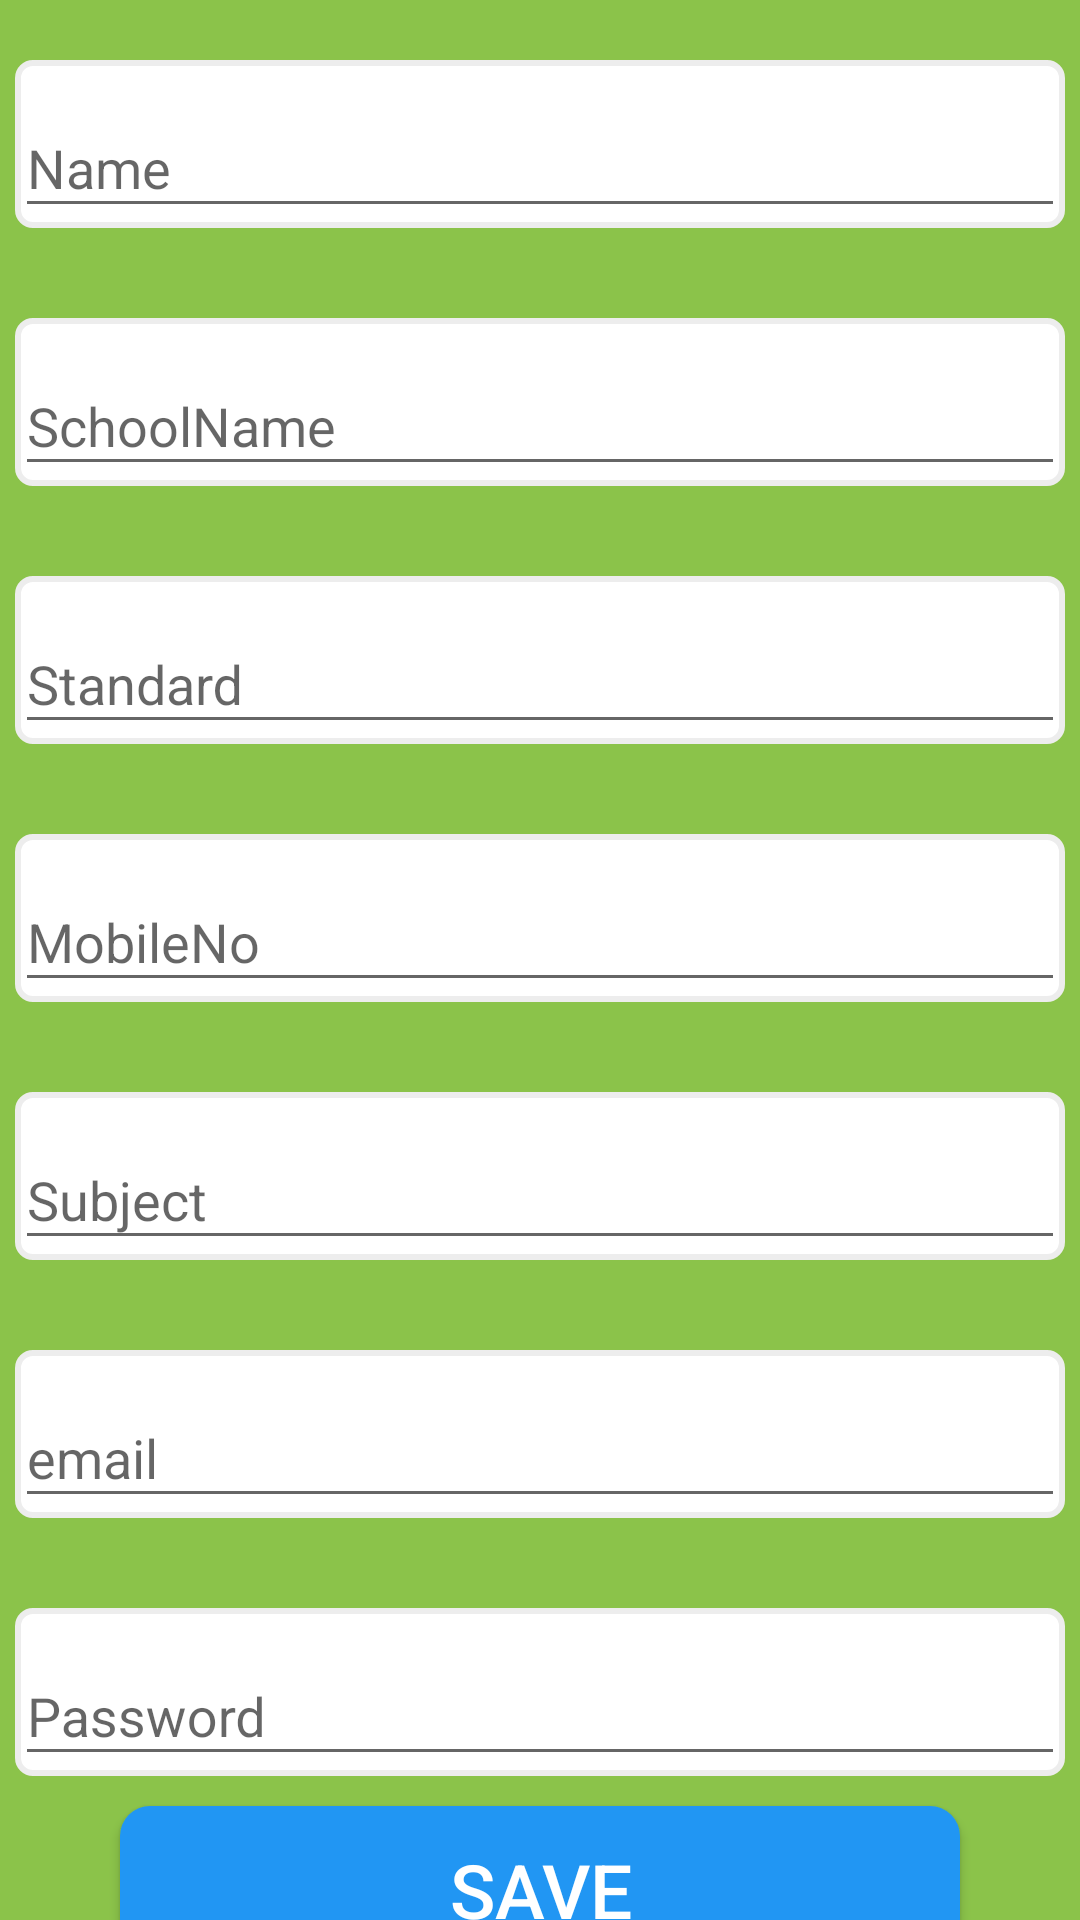

Write the Android layout XML for this screen, with the resource values it uses.
<!-- AndroidManifest.xml: application theme AppTheme -->
<!-- res/layout/profile_data.xml -->
<?xml version="1.0" encoding="utf-8"?>

<LinearLayout
    android:orientation="vertical"
    android:layout_width="match_parent"
    android:layout_height="wrap_content"
    android:id="@+id/ll"
    android:background="@color/primary_color"
    xmlns:android="http://schemas.android.com/apk/res/android"
    xmlns:app="http://schemas.android.com/apk/res-auto"
    tools:showIn="@layout/activity_avatar_toolbar_sample"
    xmlns:tools="http://schemas.android.com/tools">

    <RelativeLayout
        android:layout_width="wrap_content"
        android:layout_height="wrap_content"
        android:padding="5dp"
        android:layout_marginTop="15dp"
        android:layout_marginBottom="5dp"
        >

        <android.support.design.widget.TextInputLayout
            android:layout_width="match_parent"
            android:layout_height="wrap_content"
            android:background="@drawable/rlbackground"
            app:hintTextAppearance="@style/TextAppearence.App.TextInputLayout"
            >

            <EditText
                android:id="@+id/name"
                android:layout_width="match_parent"
                android:layout_height="wrap_content"
                android:inputType="textCapWords"
                android:hint="Name"
                android:textCursorDrawable="@drawable/cursor_color"
                style="@style/EditTextCustomHolo"
                android:focusable="false"
                />

        </android.support.design.widget.TextInputLayout>

    </RelativeLayout>

    <RelativeLayout
        android:layout_width="wrap_content"
        android:layout_height="wrap_content"
        android:padding="5dp"
        android:layout_marginTop="15dp"
        android:layout_marginBottom="5dp"
        >

        <android.support.design.widget.TextInputLayout
            android:layout_width="match_parent"
            android:layout_height="wrap_content"
            android:background="@drawable/rlbackground"
            app:hintTextAppearance="@style/TextAppearence.App.TextInputLayout"

            >

            <EditText
                android:id="@+id/schoolname"
                android:layout_width="match_parent"
                android:layout_height="wrap_content"
                android:inputType="textCapWords"
                android:hint="SchoolName"

                android:textCursorDrawable="@drawable/cursor_color"
                style="@style/EditTextCustomHolo"
                android:focusable="false"
                />

        </android.support.design.widget.TextInputLayout>

    </RelativeLayout>

    <RelativeLayout
        android:layout_width="wrap_content"
        android:layout_height="wrap_content"
        android:padding="5dp"
        android:layout_marginTop="15dp"
        android:layout_marginBottom="5dp"
        >

        <android.support.design.widget.TextInputLayout
            android:layout_width="match_parent"
            android:layout_height="wrap_content"
            android:background="@drawable/rlbackground"
            app:hintTextAppearance="@style/TextAppearence.App.TextInputLayout"

            >

            <EditText
                android:id="@+id/standard"
                android:layout_width="match_parent"
                android:layout_height="wrap_content"
                android:inputType="textCapWords"
                android:hint="Standard"

                android:textCursorDrawable="@drawable/cursor_color"
                style="@style/EditTextCustomHolo"
                android:focusable="false"
                />

        </android.support.design.widget.TextInputLayout>

    </RelativeLayout>

    <RelativeLayout
        android:layout_width="wrap_content"
        android:layout_height="wrap_content"
        android:padding="5dp"
        android:layout_marginTop="15dp"
        android:layout_marginBottom="5dp"
        >

        <android.support.design.widget.TextInputLayout
            android:layout_width="match_parent"
            android:layout_height="wrap_content"
            android:background="@drawable/rlbackground"
            app:hintTextAppearance="@style/TextAppearence.App.TextInputLayout"

            >

            <EditText
                android:id="@+id/mobileno"
                android:layout_width="match_parent"
                android:layout_height="wrap_content"
                android:inputType="textCapWords"
                android:hint="MobileNo"
                android:textCursorDrawable="@drawable/cursor_color"
                style="@style/EditTextCustomHolo"
                android:focusable="false"
                />

        </android.support.design.widget.TextInputLayout>

    </RelativeLayout>

    <RelativeLayout
        android:layout_width="wrap_content"
        android:layout_height="wrap_content"
        android:padding="5dp"
        android:layout_marginTop="15dp"
        android:layout_marginBottom="5dp"
        >

        <android.support.design.widget.TextInputLayout
            android:layout_width="match_parent"
            android:layout_height="wrap_content"
            android:background="@drawable/rlbackground"
            app:hintTextAppearance="@style/TextAppearence.App.TextInputLayout"

            >

            <EditText
                android:id="@+id/subject"
                android:layout_width="match_parent"
                android:layout_height="wrap_content"
                android:inputType="textCapWords"
                android:hint="Subject"
                android:textCursorDrawable="@drawable/cursor_color"
                style="@style/EditTextCustomHolo"
                android:focusable="false"
                />

        </android.support.design.widget.TextInputLayout>

    </RelativeLayout>


    <RelativeLayout
        android:layout_width="wrap_content"
        android:layout_height="wrap_content"
        android:padding="5dp"
        android:layout_marginTop="15dp"
        android:layout_marginBottom="5dp"
        >

        <android.support.design.widget.TextInputLayout
            android:layout_width="match_parent"
            android:layout_height="wrap_content"
            android:background="@drawable/rlbackground"
            app:hintTextAppearance="@style/TextAppearence.App.TextInputLayout"

            >

            <EditText
                android:id="@+id/email"
                android:layout_width="match_parent"
                android:layout_height="wrap_content"
                android:inputType="textCapWords"
                android:hint="email"

                android:textCursorDrawable="@drawable/cursor_color"
                style="@style/EditTextCustomHolo"
                android:focusable="false"
                />

        </android.support.design.widget.TextInputLayout>

    </RelativeLayout>


    <RelativeLayout
        android:layout_width="wrap_content"
        android:layout_height="wrap_content"
        android:padding="5dp"
        android:layout_marginTop="15dp"
        android:layout_marginBottom="5dp"
        >

        <android.support.design.widget.TextInputLayout
            android:layout_width="match_parent"
            android:layout_height="wrap_content"
            android:background="@drawable/rlbackground"
            app:hintTextAppearance="@style/TextAppearence.App.TextInputLayout"

            >

            <EditText
                android:id="@+id/password"
                android:layout_width="match_parent"
                android:layout_height="wrap_content"
                android:inputType="textCapWords"
                android:hint="Password"

                android:textCursorDrawable="@drawable/cursor_color"
                style="@style/EditTextCustomHolo"
                android:focusable="false"
                />

        </android.support.design.widget.TextInputLayout>

    </RelativeLayout>


    <Button
        android:id="@+id/save"
        android:layout_width="280dp"
        android:layout_height="?android:actionBarSize"
        android:text="Save"
        android:layout_gravity="center"
        android:padding="5dp"
        android:textSize="25dp"
        android:background="@drawable/button_shape"
        android:textColor="#FFFFFF"
        android:shadowDy="@integer/design_snackbar_text_max_lines"
        />
<TextView
    android:layout_width="match_parent"
    android:layout_height="25dp" />
</LinearLayout>
<!-- resources referenced by this layout -->
<resources>
  <color name="primary_color">#8BC34A</color>
  <!-- drawable button_shape (drawable) -->
  <?xml version="1.0" encoding="utf-8"?>
  
  <selector xmlns:android="http://schemas.android.com/apk/res/android">
  
      <item android:drawable="@drawable/buttenpressed" android:state_pressed="true"></item>
      <item android:drawable="@drawable/buttonunpressed" android:state_selected="false"></item>
  
  </selector>
  <!-- drawable cursor_color (drawable) -->
  <?xml version="1.0" encoding="utf-8"?>
  
  <shape xmlns:android="http://schemas.android.com/apk/res/android" >
      <size android:width="2dp" />
      <solid android:color="@color/blue1"  />
  </shape>
  <!-- drawable rlbackground (drawable) -->
  <?xml version="1.0" encoding="utf-8"?>
  
  <shape xmlns:android="http://schemas.android.com/apk/res/android"
      android:shape="rectangle"
      >
      <solid android:color="#FFFFFF"
          />
  
      <stroke
          android:color="#ededed" android:width="2dp"
          />
  
      <corners
          android:radius="5dp"
          />
  
  </shape>
  <style name="EditTextCustomHolo" parent="android:Widget.EditText">
          <item name="android:textColor">@color/blue1</item>
      </style>
  <style name="TextAppearence.App.TextInputLayout" parent="@android:style/TextAppearance">
      <item name="android:textColor">@color/primary_color</item>
  
      </style>
  <style name="AppTheme" parent="Theme.AppCompat.Light.NoActionBar">
          
      </style>
  <!-- drawable buttenpressed (drawable) -->
  <?xml version="1.0" encoding="utf-8"?>
  
  <shape xmlns:android="http://schemas.android.com/apk/res/android"
      android:shape="rectangle" >
  
      <solid android:color="@color/blue1" />
  
  <corners android:radius="10dp"></corners>
  </shape>
  <!-- drawable buttonunpressed (drawable) -->
  <?xml version="1.0" encoding="utf-8"?>
  
  <shape xmlns:android="http://schemas.android.com/apk/res/android"
      android:shape="rectangle" >
  
      <solid android:color="@color/blue" />
  
      <corners android:radius="10dp"></corners>
  </shape>
  <color name="blue1">#054778</color>
  <color name="blue">#2196F3</color>
</resources>
